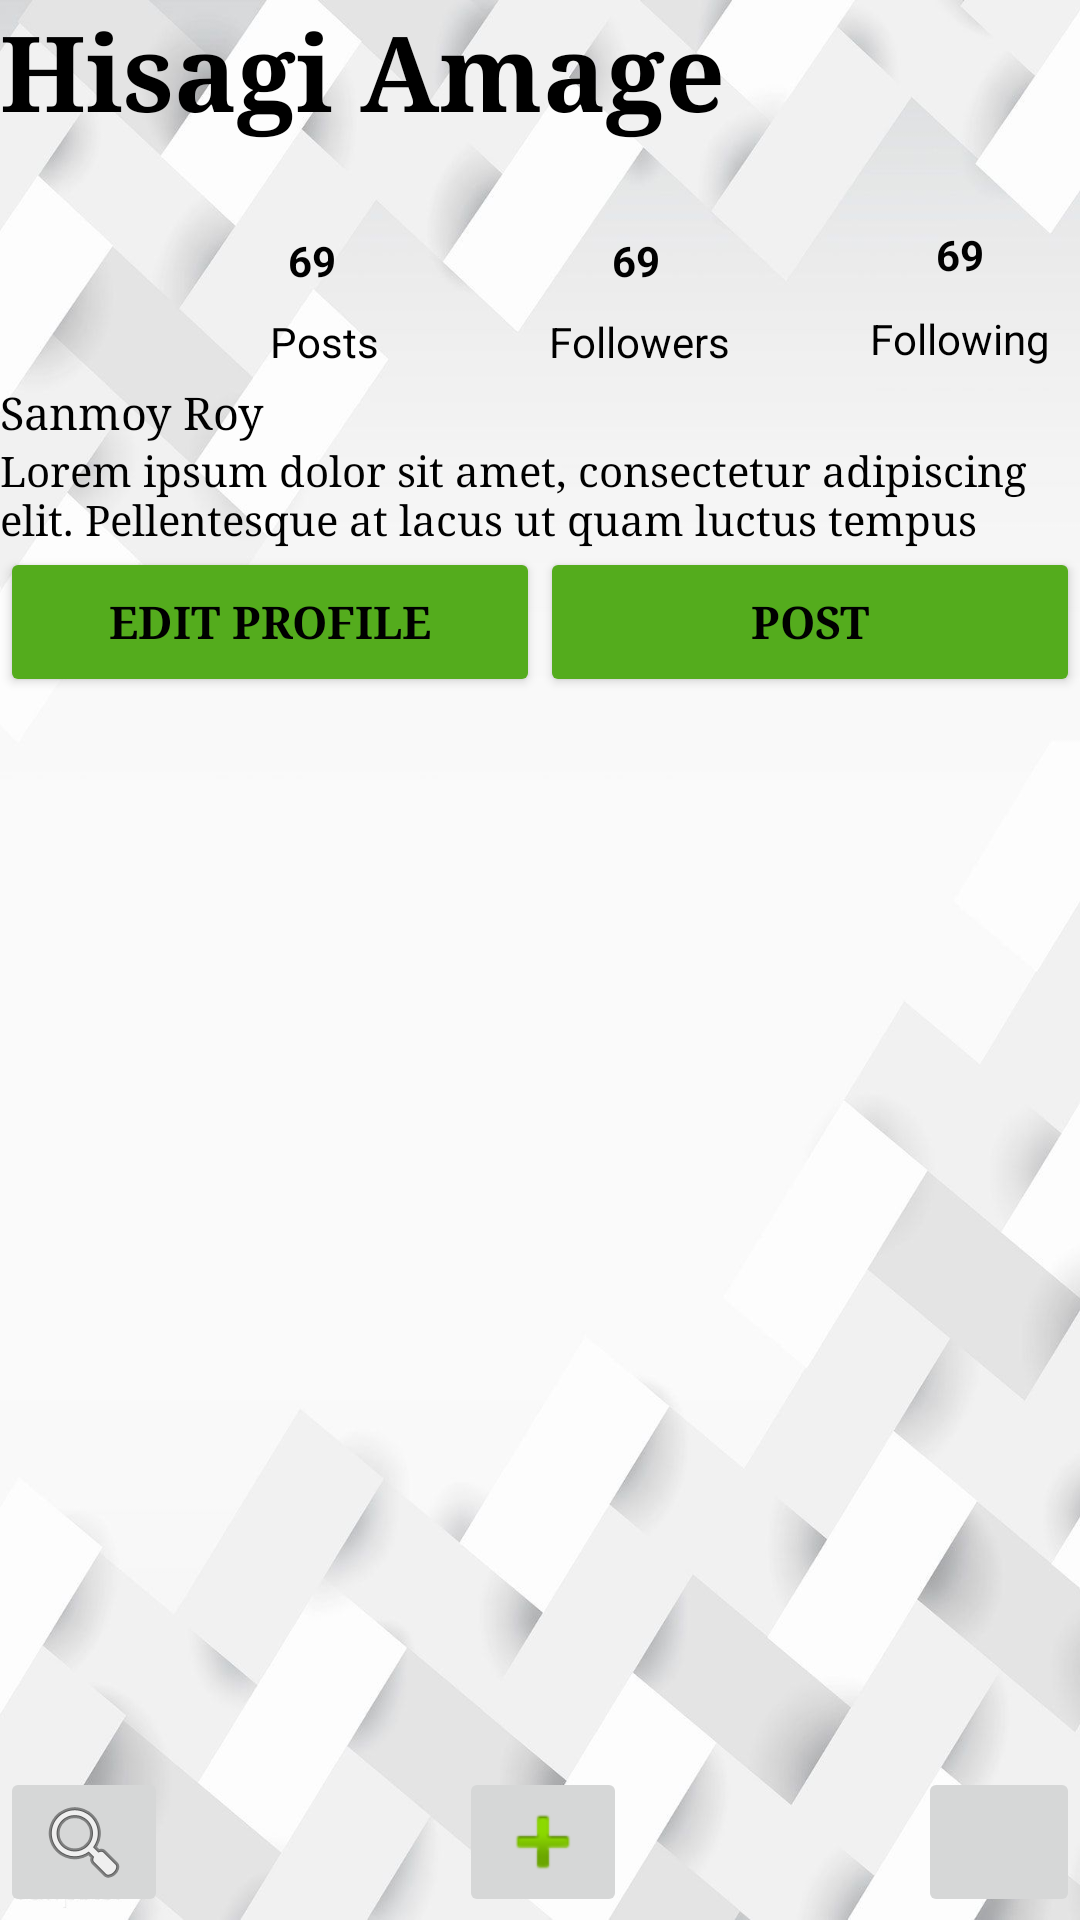

This screen was rendered from an Android layout file. Write that file and the resources it references.
<!-- AndroidManifest.xml: application theme Theme.NewCADViewerApp -->
<!-- res/layout/activity_main.xml -->
<?xml version="1.0" encoding="utf-8"?>
<RelativeLayout xmlns:android="http://schemas.android.com/apk/res/android"
    xmlns:app="http://schemas.android.com/apk/res-auto"
    xmlns:tools="http://schemas.android.com/tools"
    android:layout_width="match_parent"
    android:layout_height="match_parent"
    android:background="@drawable/background"
    tools:context=".MainActivity">


    <TextView
        android:id="@+id/UsernameID"
        android:layout_width="match_parent"
        android:layout_height="wrap_content"
        android:text="@string/Username"
        android:fontFamily="serif"
        android:textColor="@color/black"
        android:textSize="35sp"
        android:textStyle="bold" />

    <ImageView
        android:id="@+id/ProfilePicID"
        android:background="@drawable/profilepicture"
        android:layout_width="80dp"
        android:layout_height="80dp"
        android:layout_below="@+id/UsernameID"
        android:contentDescription="@string/todo"
        tools:ignore="ImageContrastCheck,ImageContrastCheck" />

    <RelativeLayout
        android:id="@+id/profile_stats"
        android:layout_width="match_parent"

        android:layout_height="wrap_content"
        android:layout_below="@id/UsernameID"

        android:layout_toEndOf="@id/ProfilePicID"
        android:paddingTop="20dp"
        android:paddingBottom="30dp">

        <include layout="@layout/top_profile" />
    </RelativeLayout>

    <TextView
        android:id="@+id/NameOfPersonID"
        android:layout_width="wrap_content"
        android:layout_height="wrap_content"
        android:fontFamily="serif"
        android:layout_below="@id/ProfilePicID"
        android:text="@string/NameOfPerson"
        android:textAppearance="@style/TextAppearance.AppCompat.Title"
        android:textColor="@color/black"
        android:textSize="15sp" />

    


    <TextView
        android:id="@+id/AboutID"
        android:layout_width="wrap_content"
        android:layout_height="wrap_content"
        android:layout_below="@id/NameOfPersonID"
        android:layout_marginTop="0dp"
        android:ellipsize="end"
        android:fontFamily="serif"
        android:maxLength="100"
        android:text="@string/About"
        android:textAppearance="@style/TextAppearance.AppCompat.Body1"
        android:textColor="@color/black" />

    <Button

        android:id="@+id/PostButton"
        android:layout_width="120dp"
        android:layout_height="50dp"
        android:layout_below="@+id/AboutID"
        android:layout_toEndOf="@id/EditProfileButtonID"
        android:backgroundTint="#54AC1D"
        android:fontFamily="serif"
        android:layout_alignParentEnd="true"
        android:text="@string/post_button"
        android:textColor="@color/black"
        android:textSize="15sp"
        android:textStyle="bold" />

    <Button
        android:id="@+id/EditProfileButtonID"
        android:layout_width="180dp"
        android:layout_height="50dp"
        android:layout_below="@id/AboutID"
        android:backgroundTint="#54AC1D"
        android:fontFamily="serif"
        android:layout_alignStart="@+id/post_id"
        android:text="@string/EditProfileButton"
        android:textColor="@color/black"
        android:textSize="15sp"
        android:textStyle="bold" />

    <RelativeLayout
        android:layout_width="match_parent"
        android:layout_height="wrap_content"
        android:id="@+id/recyclerview_layout"
        android:layout_below="@id/EditProfileButtonID"
        android:layout_marginBottom="48dp">

        <androidx.recyclerview.widget.RecyclerView
            android:id="@+id/recyclerView"
            android:layout_width="match_parent"
            android:layout_height="match_parent" />

    </RelativeLayout>
    <RelativeLayout
        android:layout_width="match_parent"
        android:layout_height="wrap_content"
        android:layout_alignParentBottom="true">

        <include layout="@layout/bottom_nav" />

    </RelativeLayout>





</RelativeLayout>
<!-- res/layout/top_profile.xml (included above) -->
<?xml version="1.0" encoding="utf-8"?>
<merge xmlns:android="http://schemas.android.com/apk/res/android"
    xmlns:app="http://schemas.android.com/apk/res-auto"
    xmlns:tools="http://schemas.android.com/tools"
    android:layout_width="match_parent"
    android:layout_height="match_parent">

    <androidx.constraintlayout.widget.ConstraintLayout
        android:layout_width="match_parent"
        android:layout_height="wrap_content"
        >

        <TextView
            android:id="@+id/noOfPost"
            android:layout_width="wrap_content"
            android:layout_height="wrap_content"
            android:layout_marginStart="16dp"
            android:layout_marginTop="10dp"
            android:text="69"
            android:textStyle="bold"
            android:textColor="@color/black"
            app:layout_constraintStart_toStartOf="parent"
            app:layout_constraintTop_toTopOf="parent" />

        <TextView
            android:id="@+id/textView9"
            android:layout_width="wrap_content"
            android:layout_height="wrap_content"
            android:layout_marginStart="10dp"
            android:layout_marginTop="8dp"
            android:text="@string/posts"
            android:textColor="@color/black"
            app:layout_constraintBottom_toBottomOf="parent"
            app:layout_constraintStart_toStartOf="parent"
            app:layout_constraintTop_toBottomOf="@+id/noOfPost" />

        <TextView
            android:id="@+id/noOfFollowers"
            android:layout_width="wrap_content"
            android:layout_height="wrap_content"
            android:layout_marginTop="10dp"
            android:text="69"
            android:textStyle="bold"
            android:textColor="@color/black"
            app:layout_constraintEnd_toStartOf="@+id/noOfFollowing"
            app:layout_constraintHorizontal_bias="0.5"
            app:layout_constraintStart_toEndOf="@+id/noOfPost"
            app:layout_constraintTop_toTopOf="parent" />

        <TextView
            android:id="@+id/textView11"
            android:layout_width="wrap_content"
            android:layout_height="wrap_content"
            android:text="@string/followers"
            android:textColor="@color/black"
            app:layout_constraintBottom_toBottomOf="parent"
            android:layout_marginTop="8dp"
            android:layout_marginStart="10dp"
            app:layout_constraintEnd_toStartOf="@+id/textView13"
            app:layout_constraintStart_toEndOf="@+id/textView9"
            app:layout_constraintTop_toBottomOf="@+id/noOfFollowers" />

        <TextView
            android:id="@+id/noOfFollowing"
            android:layout_width="wrap_content"
            android:layout_height="wrap_content"
            android:layout_marginTop="8dp"
            android:layout_marginEnd="32dp"
            android:text="69"
            android:textStyle="bold"
            android:textColor="@color/black"
            app:layout_constraintEnd_toEndOf="parent"
            app:layout_constraintTop_toTopOf="parent" />

        <TextView
            android:id="@+id/textView13"
            android:layout_width="wrap_content"
            android:layout_height="wrap_content"
            android:layout_marginTop="8dp"
            android:layout_marginEnd="10dp"
            android:text="@string/following"
            android:textColor="@color/black"
            app:layout_constraintBottom_toBottomOf="parent"
            app:layout_constraintEnd_toEndOf="parent"
            app:layout_constraintTop_toBottomOf="@+id/noOfFollowing" />

    </androidx.constraintlayout.widget.ConstraintLayout>
</merge>
<!-- res/layout/bottom_nav.xml (included above) -->
<?xml version="1.0" encoding="utf-8"?>
<merge xmlns:android="http://schemas.android.com/apk/res/android"
    xmlns:app="http://schemas.android.com/apk/res-auto"
    xmlns:tools="http://schemas.android.com/tools"
    android:layout_width="match_parent"
    android:layout_height="match_parent">
    <androidx.constraintlayout.widget.ConstraintLayout
        android:id="@+id/layout1"
        android:layout_width="match_parent"
        android:layout_height="55dp"

        >


        <ImageButton
            android:id="@+id/add_picture_button_bottomnav"
            android:layout_width="wrap_content"
            android:layout_height="50dp"
            android:layout_marginTop="4dp"
            android:contentDescription="@string/add_pictures"
            app:layout_constraintEnd_toStartOf="@+id/imageButton3"
            app:layout_constraintStart_toEndOf="@+id/search_button_bottomnav"
            app:layout_constraintTop_toTopOf="parent"
            app:srcCompat="@android:drawable/ic_input_add" />

        <ImageButton
            android:id="@+id/search_button_bottomnav"
            android:layout_width="wrap_content"
            android:layout_height="50dp"
            android:layout_marginTop="4dp"
            android:layout_weight="1"
            android:contentDescription="@string/search_for_recruiter_and_peers"
            app:layout_constraintStart_toStartOf="parent"
            app:layout_constraintTop_toTopOf="parent"
            app:srcCompat="@android:drawable/ic_menu_search" />

        <ImageButton
            android:id="@+id/imageButton3"
            android:layout_width="54dp"
            android:layout_height="50dp"
            android:layout_marginTop="4dp"
            android:contentDescription="@string/profile_page"
            android:scaleType="fitCenter"
            app:layout_constraintEnd_toEndOf="parent"
            app:layout_constraintTop_toTopOf="parent"
            app:srcCompat="@drawable/home" />

    </androidx.constraintlayout.widget.ConstraintLayout>






</merge>
<!-- resources referenced by this layout -->
<resources>
  <color name="black">#FF000000</color>
  <!-- drawable background: jpg bitmap (drawable, 47253 bytes) -->
  <string name="About">Lorem ipsum dolor sit amet, consectetur adipiscing elit. Pellentesque at lacus ut quam luctus tempus eget eu ex. Pellentesque habitant morbi tristique senectus et netus et malesuada fames ac turpis egestas. Vivamus sit amet ligula nec nisl tincidunt placerat in vel urna. Curabitur vel risus pulvinar, vulputate risus vitae, elementum sapien. Aliquam erat volutpat. Aenean a cursus magna, at ornare lectus. Mauris viverra luctus dolor vitae blandit. Etiam lobortis non lectus ut gravida.</string>
  <string name="EditProfileButton">Edit Profile</string>
  <string name="NameOfPerson">Sanmoy Roy</string>
  <string name="Username">Hisagi Amage</string>
  <string name="add_pictures">add pictures</string>
  <string name="followers">Followers</string>
  <string name="following">Following</string>
  <string name="post_button">POST</string>
  <string name="posts">Posts</string>
  <string name="profile_page">profile page</string>
  <string name="search_for_recruiter_and_peers">search for recruiter and peers</string>
  <string name="todo">TODO</string>
  <style name="Theme.NewCADViewerApp" parent="Theme.MaterialComponents.DayNight.NoActionBar">
          
          <item name="colorPrimary">@color/purple_500</item>
          <item name="colorPrimaryVariant">@color/Yellow</item>
          <item name="colorOnPrimary">@color/white</item>
          
          <item name="colorSecondary">@color/teal_200</item>
          <item name="colorSecondaryVariant">@color/teal_700</item>
          <item name="colorOnSecondary">@color/black</item>
          
          <item name="android:statusBarColor" tools:targetApi="l">#868F29</item>
          
  
      </style>
  <color name="purple_500">#FF6200EE</color>
  <color name="Yellow">#FF9800</color>
  <color name="white">#FFFFFFFF</color>
  <color name="teal_200">#FF03DAC5</color>
  <color name="teal_700">#FF018786</color>
</resources>
